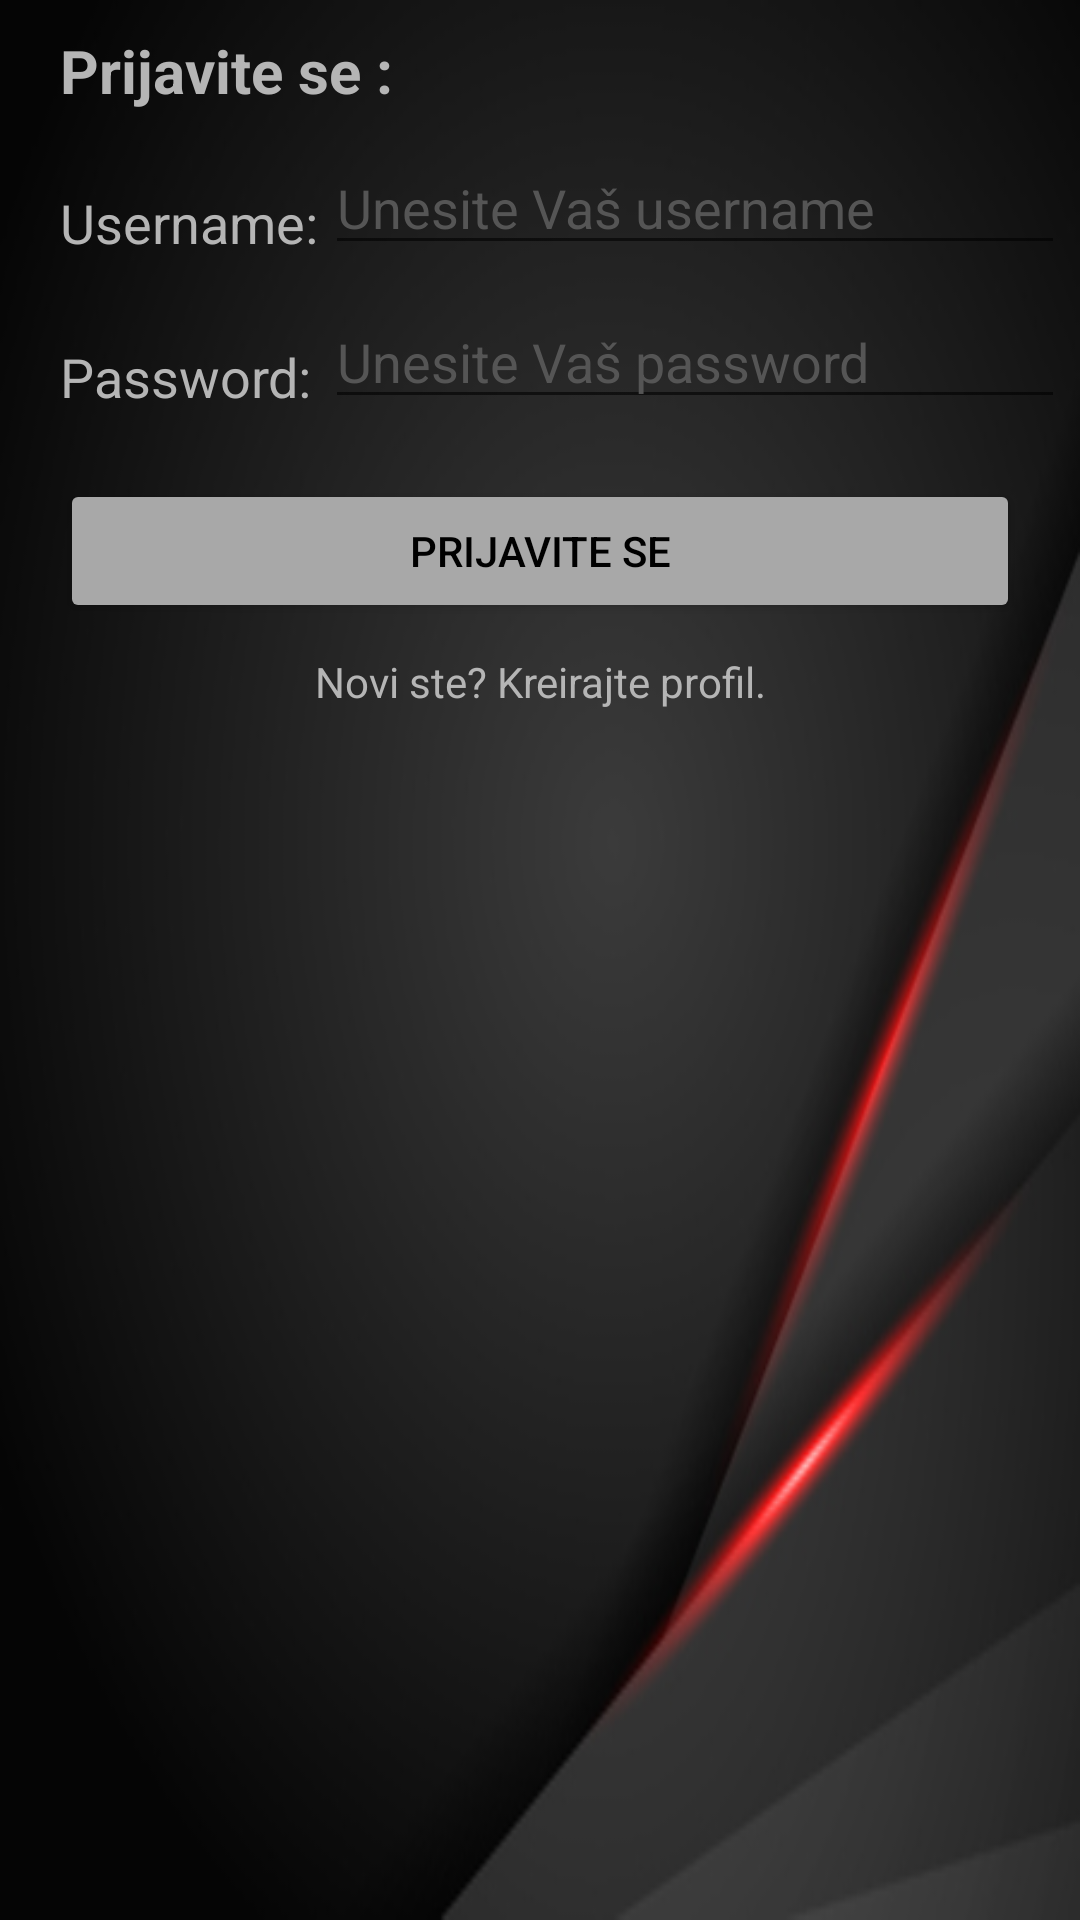

Android layout source for this screen:
<!-- AndroidManifest.xml: application theme Theme.ParkirajSe -->
<!-- res/layout/activity_login.xml -->
<?xml version="1.0" encoding="utf-8"?>
<LinearLayout xmlns:android="http://schemas.android.com/apk/res/android"
    xmlns:app="http://schemas.android.com/apk/res-auto"
    xmlns:tools="http://schemas.android.com/tools"
    android:layout_width="match_parent"
    android:layout_height="match_parent"
    android:orientation="vertical"
    tools:context=".Login"
    android:background="@drawable/background">

    <TextView
        android:id="@+id/labelPrijaviSe"
        android:layout_width="match_parent"
        android:layout_height="wrap_content"
        android:layout_marginLeft="20dp"
        android:layout_marginTop="10dp"
        android:layout_marginRight="20dp"
        android:text="Prijavite se :"
        android:textColor="#B5B5B5"
        android:textSize="20dp"
        android:textStyle="bold" />

    <LinearLayout
        android:layout_width="match_parent"
        android:layout_height="wrap_content"
        android:layout_marginTop="10dp"
        android:orientation="horizontal">

        <TextView
            android:id="@+id/labelUsernamePrijaviSe"
            android:layout_width="50dp"
            android:layout_height="wrap_content"
            android:layout_marginLeft="20dp"
            android:layout_marginTop="5dp"
            android:layout_weight="1"
            android:text="Username:"
            android:textColor="#B5B5B5"
            android:textSize="18sp" />

        <EditText
            android:id="@+id/inputUsernameLogIn"
            android:layout_width="wrap_content"
            android:layout_height="wrap_content"
            android:layout_marginLeft="2dp"
            android:layout_marginRight="5dp"
            android:layout_weight="1"
            android:ems="10"
            android:hint="Unesite Vaš username"
            android:inputType="textEmailAddress"
            android:textColor="@color/buttons"
            android:textColorHint="#555555" />
    </LinearLayout>

    <LinearLayout
        android:layout_width="match_parent"
        android:layout_height="wrap_content"
        android:layout_marginTop="10dp"
        android:orientation="horizontal">

        <TextView
            android:id="@+id/labelPasswordPrijaviSe"
            android:layout_width="50dp"
            android:layout_height="wrap_content"
            android:layout_marginLeft="20dp"
            android:layout_marginTop="5dp"
            android:layout_weight="1"
            android:text="Password:"
            android:textColor="#B5B5B5"
            android:textSize="18sp" />

        <EditText
            android:id="@+id/inputPasswordLogin"
            android:layout_width="wrap_content"
            android:layout_height="wrap_content"
            android:layout_marginLeft="2dp"
            android:layout_marginRight="5dp"
            android:layout_weight="1"
            android:ems="10"
            android:hint="Unesite Vaš password"
            android:inputType="textPassword"
            android:textColor="@color/buttons"
            android:textColorHint="#555555" />
    </LinearLayout>

    <LinearLayout
        android:layout_width="match_parent"
        android:layout_height="wrap_content"
        android:layout_marginTop="20dp"
        android:orientation="horizontal">

        <Button
            android:id="@+id/buttonPrijaviSePrijava"
            android:layout_width="150dp"
            android:layout_height="wrap_content"
            android:layout_marginLeft="20dp"
            android:layout_marginRight="20dp"
            android:layout_weight="1"
            android:text="Prijavite se"
            android:textColor="@color/black"
            app:backgroundTint="@color/buttons" />
    </LinearLayout>

    <LinearLayout
        android:layout_width="match_parent"
        android:layout_height="match_parent"
        android:orientation="vertical">

        <TextView
            android:id="@+id/labelRegInLogin"
            android:layout_width="match_parent"
            android:layout_height="wrap_content"
            android:layout_marginLeft="20dp"
            android:layout_marginTop="10dp"
            android:layout_marginRight="20dp"
            android:layout_marginBottom="5dp"
            android:gravity="center"
            android:text="Novi ste? Kreirajte profil."
            android:textColor="#B5B5B5" />

        <TextView
            android:id="@+id/labelPorukaPrijaviSe"
            android:layout_width="match_parent"
            android:layout_height="wrap_content"
            android:layout_marginLeft="20dp"
            android:layout_marginTop="10dp"
            android:layout_marginRight="20dp" />
    </LinearLayout>

    <ProgressBar
        android:id="@+id/progressBarLogin"
        style="?android:attr/progressBarStyleHorizontal"
        android:layout_width="match_parent"
        android:layout_height="wrap_content"
        android:layout_marginLeft="20dp"
        android:layout_marginTop="10dp"
        android:layout_marginRight="20dp"
        tools:visibility="invisible" />

</LinearLayout>
<!-- resources referenced by this layout -->
<resources>
  <color name="black">#000000</color>
  <color name="buttons">#A8A8A8</color>
  <!-- drawable background: jpg bitmap (drawable, 26723 bytes) -->
  <style name="Theme.ParkirajSe" parent="Theme.MaterialComponents.DayNight.DarkActionBar">
          
          <item name="colorPrimary">@color/TrakaNaslov</item>
          <item name="colorPrimaryVariant">@color/trakaSatBaterija</item>
          <item name="colorOnPrimary">@color/buttons</item>
          
          <item name="colorSecondary">@color/kursorNaunosu</item>
          <item name="colorSecondaryVariant">@color/teal_700</item>
          <item name="colorOnSecondary">@color/black</item>
          
          <item name="android:statusBarColor" tools:targetApi="l">?attr/colorPrimaryVariant</item>
          
      </style>
  <color name="TrakaNaslov">#292929</color>
  <color name="trakaSatBaterija">#000000</color>
  <color name="kursorNaunosu">#EEEEEE</color>
  <color name="teal_700">#FF018786</color>
</resources>
